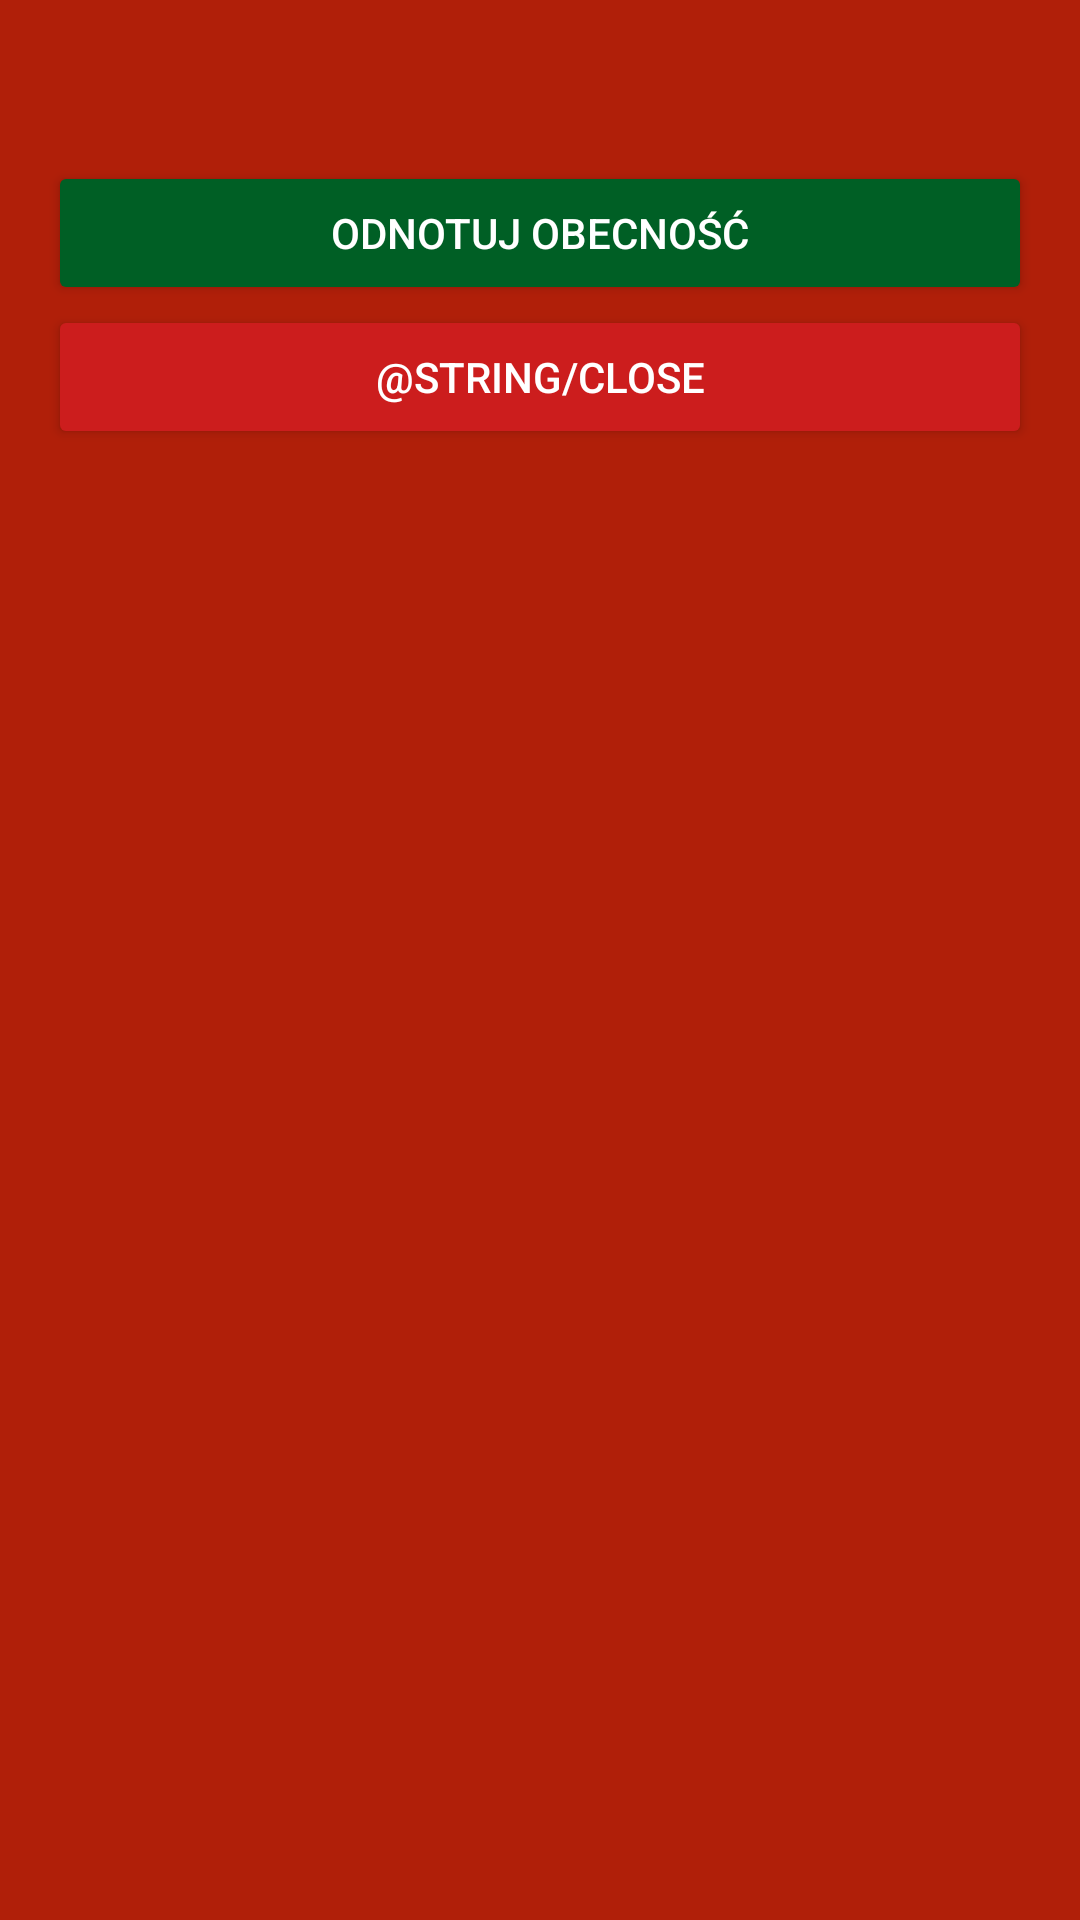

The Android layout XML behind this screen, and the referenced resources:
<!-- AndroidManifest.xml: application theme AppTheme.Dark -->
<!-- res/layout/dialog_note_presence.xml -->
<?xml version="1.0" encoding="utf-8"?>
<ScrollView
    xmlns:android="http://schemas.android.com/apk/res/android"
    android:layout_width="match_parent"
    android:layout_height="match_parent"
    android:fitsSystemWindows="true">

    <LinearLayout
        android:orientation="vertical"
        android:layout_width="match_parent"
        android:layout_height="wrap_content"
        android:paddingTop="24dp"
        android:paddingLeft="24dp"
        android:paddingRight="24dp"
        android:padding="16dp">

        <TextView android:id="@+id/textNP"
            android:layout_width="fill_parent"
            android:layout_height="wrap_content"
            android:text=""
            android:textSize="16sp"/>

        <android.support.v7.widget.AppCompatButton
            android:id="@+id/buttonNPPresence"
            android:layout_width="fill_parent"
            android:layout_height="wrap_content"
            android:layout_marginTop="16dp"
            android:backgroundTint="#005f25"
            android:padding="12dp"
            android:text="@string/note_presence"/>

        <android.support.v7.widget.AppCompatButton
            android:id="@+id/buttonNPCancel"
            android:layout_width="fill_parent"
            android:layout_height="wrap_content"
            android:padding="12dp"
            android:text="@string/close"/>

    </LinearLayout>
</ScrollView>
<!-- resources referenced by this layout -->
<resources>
  <string name="note_presence">Odnotuj obecność</string>
  <style name="AppTheme.Dark" parent="Theme.AppCompat.NoActionBar">
          <item name="colorPrimary">@color/primary</item>
          <item name="colorPrimaryDark">@color/primary_dark</item>
          <item name="colorAccent">@color/cream</item>
  
          <item name="android:windowBackground">@color/primary</item>
  
          <item name="colorControlNormal">@color/cream</item>
          <item name="colorControlActivated">@color/cream</item>
          <item name="colorControlHighlight">@color/cream</item>
          <item name="android:textColorHint">@color/cream</item>
  
          <item name="colorButtonNormal">@color/primary_darker</item>
          <item name="android:colorButtonNormal">@color/primary_darker</item>
      </style>
  <color name="primary">#b01f09</color>
  <color name="primary_dark">#E12929</color>
  <color name="cream">#fbd5a7</color>
  <color name="primary_darker">#CC1D1D</color>
</resources>
